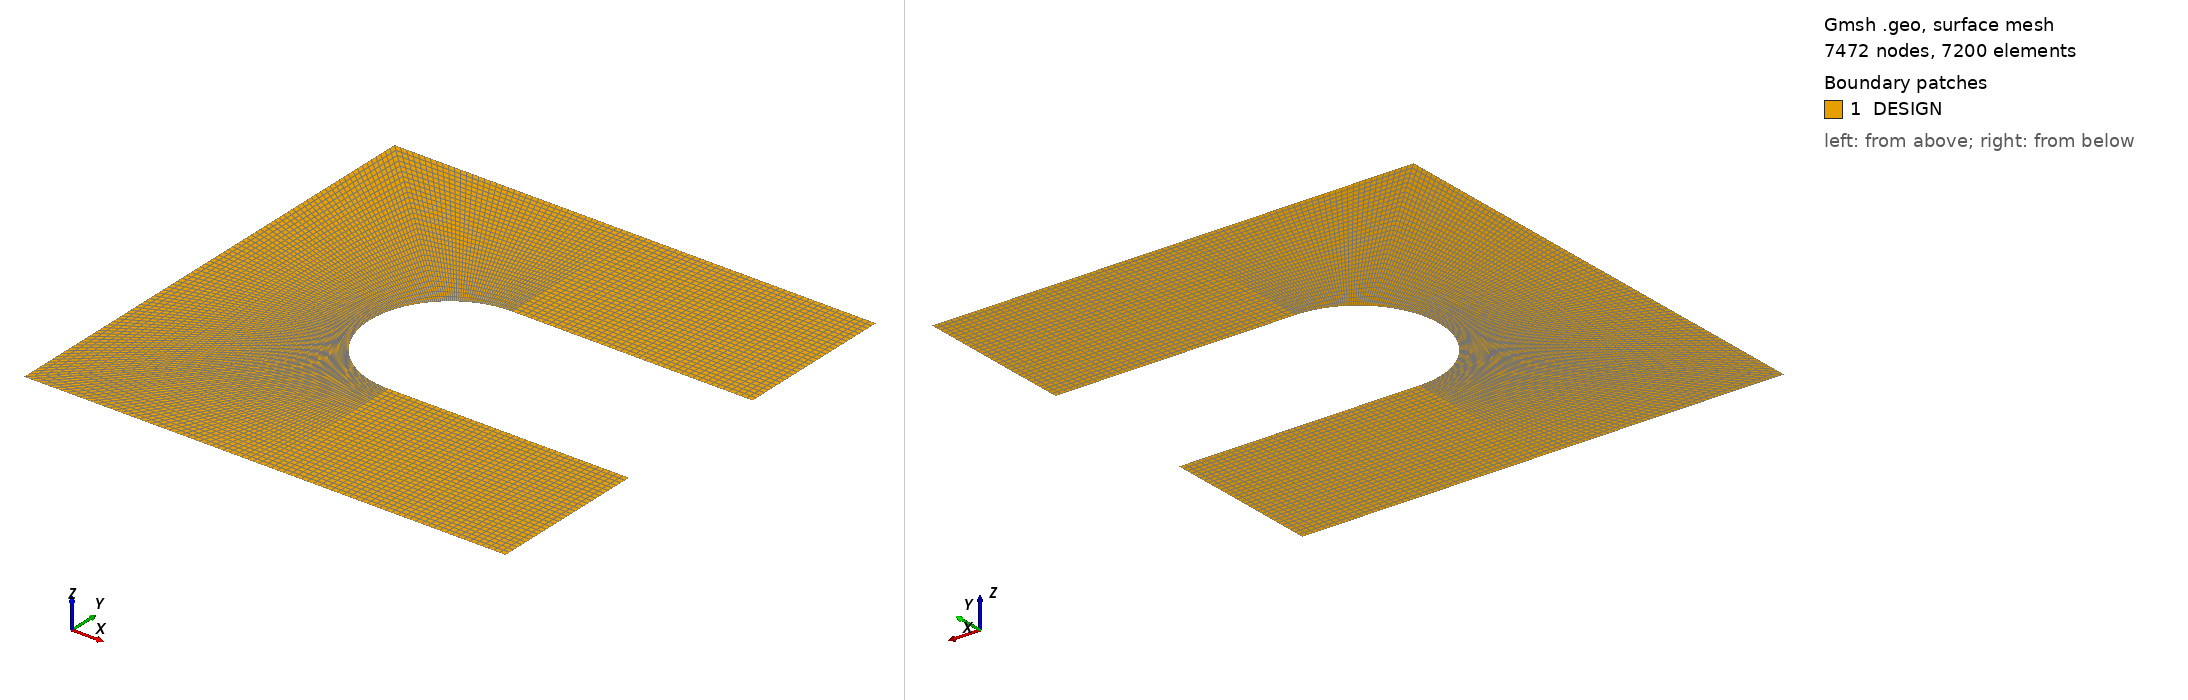

Gmsh geometry script, surface-meshed: 7472 nodes, 7200 surface elements. Boundary patches (legend numbers): 1 DESIGN. Left view from above one corner, right view from below the opposite corner. Legend entries are the model's physical surfaces. The drawing asked Gmsh for element sizes between 1% and 20% of the model's largest extent; the script's own settings can give other sizes.

=== anderson.geo (drawn) ===
L=4.;
H=4.;
r=4/6.;
Point(1)={0.0,0.0,0.0};
Point(2)={0.0,r,0.0};
Point(3)={-r,0.0,0.0};
Point(4)={0.0,-r,0.0};
Point(5)={L/2,r,0.0};
Point(6)={L/2,-r,0.0};
Point(7)={L/2,H/2,0.0};
Point(8)={L/2,-H/2,0.0};
Point(9)={0.0,H/2,0.0};
Point(10)={0.0,-H/2,0.0};
Point(11)={-L/2,H/2,0.0};
Point(12)={-L/2,-H/2,0.0};
Point(13)={-L/2,0.0,0.0};//+
Line(1) = {12, 10};
//+
Line(2) = {10, 8};
//+
Line(3) = {8, 6};
//+
Line(4) = {6, 4};
//+
Line(5) = {4, 10};
//+
Line(6) = {12, 13};
//+
Line(7) = {13, 3};
//+
Line(8) = {13, 11};
//+
Line(9) = {11, 9};
//+
Line(10) = {9, 2};
//+
Line(11) = {2, 5};
//+
Line(12) = {5, 7};
//+
Line(13) = {7, 9};
//+
Circle(14) = {2, 1, 3};
//+
Circle(15) = {3, 1, 4};
//+
Curve Loop(1) = {11, 12, 13, 10};
//+
Plane Surface(1) = {1};
//+
Curve Loop(2) = {4, 5, 2, 3};
//+
Plane Surface(2) = {2};
//+
Curve Loop(3) = {15, 5, -1, 6, 7};
//+
Plane Surface(3) = {3};
//+
Curve Loop(4) = {7, -14, -10, -9, -8};
//+
Plane Surface(4) = {4};
//+
Transfinite Curve {12, 10, 7, 5, 3} = 31 Using Progression 1;
//+
Transfinite Curve {13, 11, 4, 2, 1, 6, 8, 9} = 41 Using Progression 1;
//+
Transfinite Curve {14, 15} = 81 Using Progression 1;
//+
Transfinite Surface {1} = {2, 5, 7, 9};
//+
Transfinite Surface {4} = {13, 3, 2, 9};
//+
Transfinite Surface {3} = {4, 3, 13, 10};
//+
Transfinite Surface {2} = {4, 10, 8, 6};
//+
Recombine Surface {3, 4, 2, 1};
//+
Physical Surface("DESIGN", 16) = {3, 4, 2, 1};
